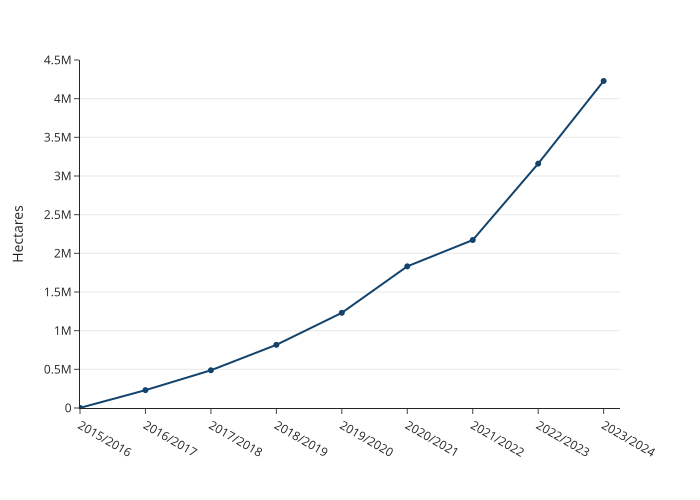

Source data for this figure (header and first rows):
Year, Value
2015/2016, 1841
2016/2017, 231000
2017/2018, 488000
2018/2019, 817000
2019/2020, 1231000
2020/2021, 1832000
2021/2022, 2172000
2022/2023, 3160000
2023/2024, 4229000
